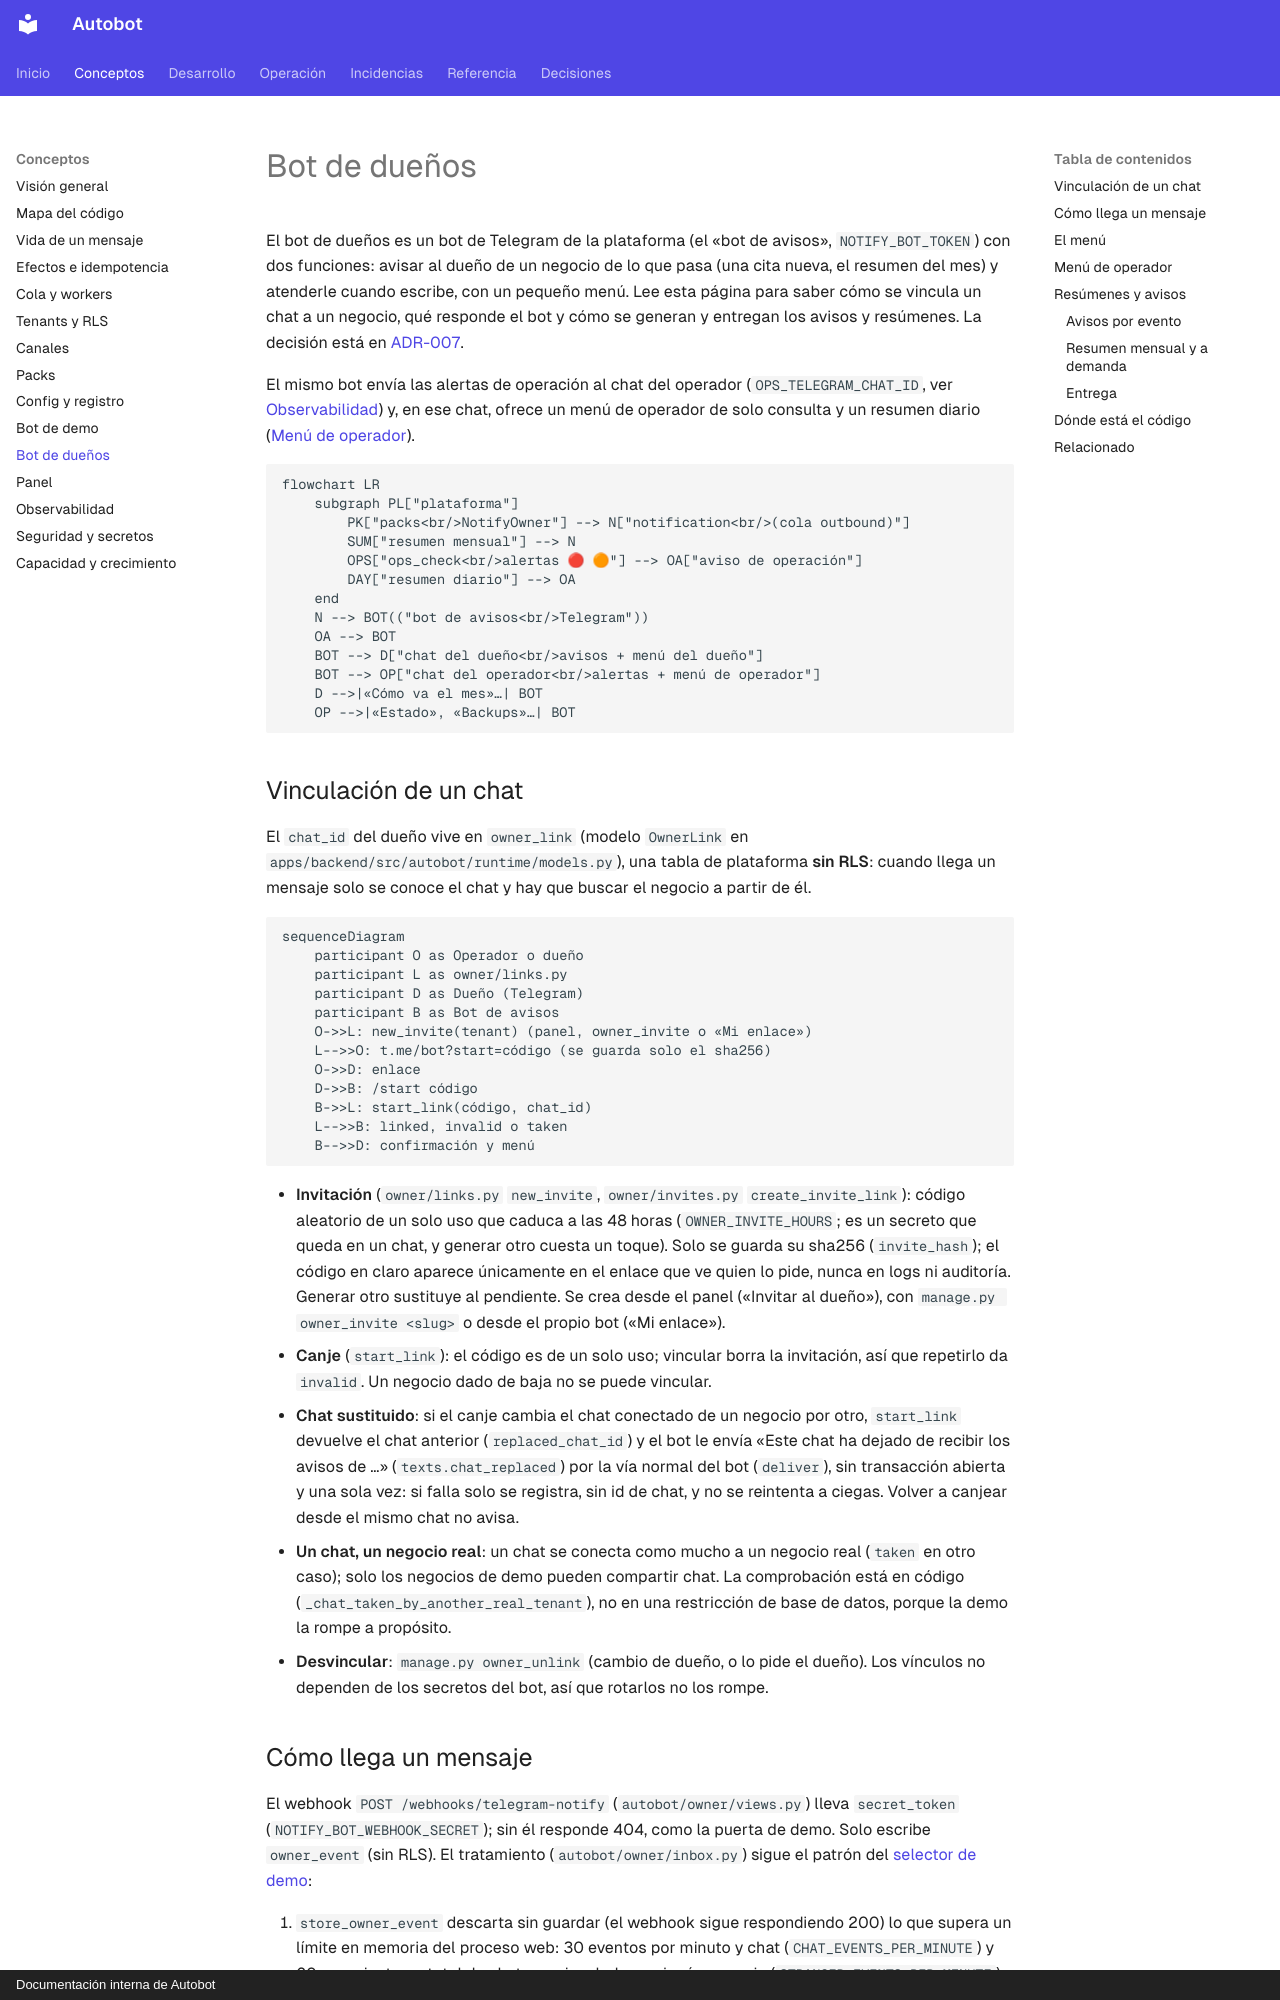

repository: MarianodelRio/autobot · page: arquitectura/bot-de-duenos/index.html · generator: mkdocs · copyright: Documentación interna de Autobot

# Bot de dueños

El bot de dueños es un bot de Telegram de la plataforma (el «bot de avisos», `NOTIFY_BOT_TOKEN`) con dos funciones: avisar al dueño de un negocio de lo que pasa (una cita nueva, el resumen del mes) y atenderle cuando escribe, con un pequeño menú. Lee esta página para saber cómo se vincula un chat a un negocio, qué responde el bot y cómo se generan y entregan los avisos y resúmenes. La decisión está en [ADR-007](adr/ADR-007-bot-de-duenos.md).

El mismo bot envía las alertas de operación al chat del operador (`OPS_TELEGRAM_CHAT_ID`, ver [Observabilidad](observabilidad.md#avisos-al-operador)) y, en ese chat, ofrece un menú de operador de solo consulta y un resumen diario ([Menú de operador](#menu-de-operador)).

```mermaid
flowchart LR
    subgraph PL["plataforma"]
        PK["packs<br/>NotifyOwner"] --> N["notification<br/>(cola outbound)"]
        SUM["resumen mensual"] --> N
        OPS["ops_check<br/>alertas 🔴 🟠"] --> OA["aviso de operación"]
        DAY["resumen diario"] --> OA
    end
    N --> BOT(("bot de avisos<br/>Telegram"))
    OA --> BOT
    BOT --> D["chat del dueño<br/>avisos + menú del dueño"]
    BOT --> OP["chat del operador<br/>alertas + menú de operador"]
    D -->|«Cómo va el mes»…| BOT
    OP -->|«Estado», «Backups»…| BOT
```

## Vinculación de un chat

El `chat_id` del dueño vive en `owner_link` (modelo `OwnerLink` en `apps/backend/src/autobot/runtime/models.py`), una tabla de plataforma **sin RLS**: cuando llega un mensaje solo se conoce el chat y hay que buscar el negocio a partir de él.

```mermaid
sequenceDiagram
    participant O as Operador o dueño
    participant L as owner/links.py
    participant D as Dueño (Telegram)
    participant B as Bot de avisos
    O->>L: new_invite(tenant) (panel, owner_invite o «Mi enlace»)
    L-->>O: t.me/bot?start=código (se guarda solo el sha256)
    O->>D: enlace
    D->>B: /start código
    B->>L: start_link(código, chat_id)
    L-->>B: linked, invalid o taken
    B-->>D: confirmación y menú
```

- **Invitación** (`owner/links.py` `new_invite`, `owner/invites.py` `create_invite_link`): código aleatorio de un solo uso que caduca a las 48 horas (`OWNER_INVITE_HOURS`; es un secreto que queda en un chat, y generar otro cuesta un toque). Solo se guarda su sha256 (`invite_hash`); el código en claro aparece únicamente en el enlace que ve quien lo pide, nunca en logs ni auditoría. Generar otro sustituye al pendiente. Se crea desde el panel («Invitar al dueño»), con `manage.py owner_invite <slug>` o desde el propio bot («Mi enlace»).
- **Canje** (`start_link`): el código es de un solo uso; vincular borra la invitación, así que repetirlo da `invalid`. Un negocio dado de baja no se puede vincular.
- **Chat sustituido**: si el canje cambia el chat conectado de un negocio por otro, `start_link` devuelve el chat anterior (`replaced_chat_id`) y el bot le envía «Este chat ha dejado de recibir los avisos de <negocio>…» (`texts.chat_replaced`) por la vía normal del bot (`deliver`), sin transacción abierta y una sola vez: si falla solo se registra, sin id de chat, y no se reintenta a ciegas. Volver a canjear desde el mismo chat no avisa.
- **Un chat, un negocio real**: un chat se conecta como mucho a un negocio real (`taken` en otro caso); solo los negocios de demo pueden compartir chat. La comprobación está en código (`_chat_taken_by_another_real_tenant`), no en una restricción de base de datos, porque la demo la rompe a propósito.
- **Desvincular**: `manage.py owner_unlink` (cambio de dueño, o lo pide el dueño). Los vínculos no dependen de los secretos del bot, así que rotarlos no los rompe.
